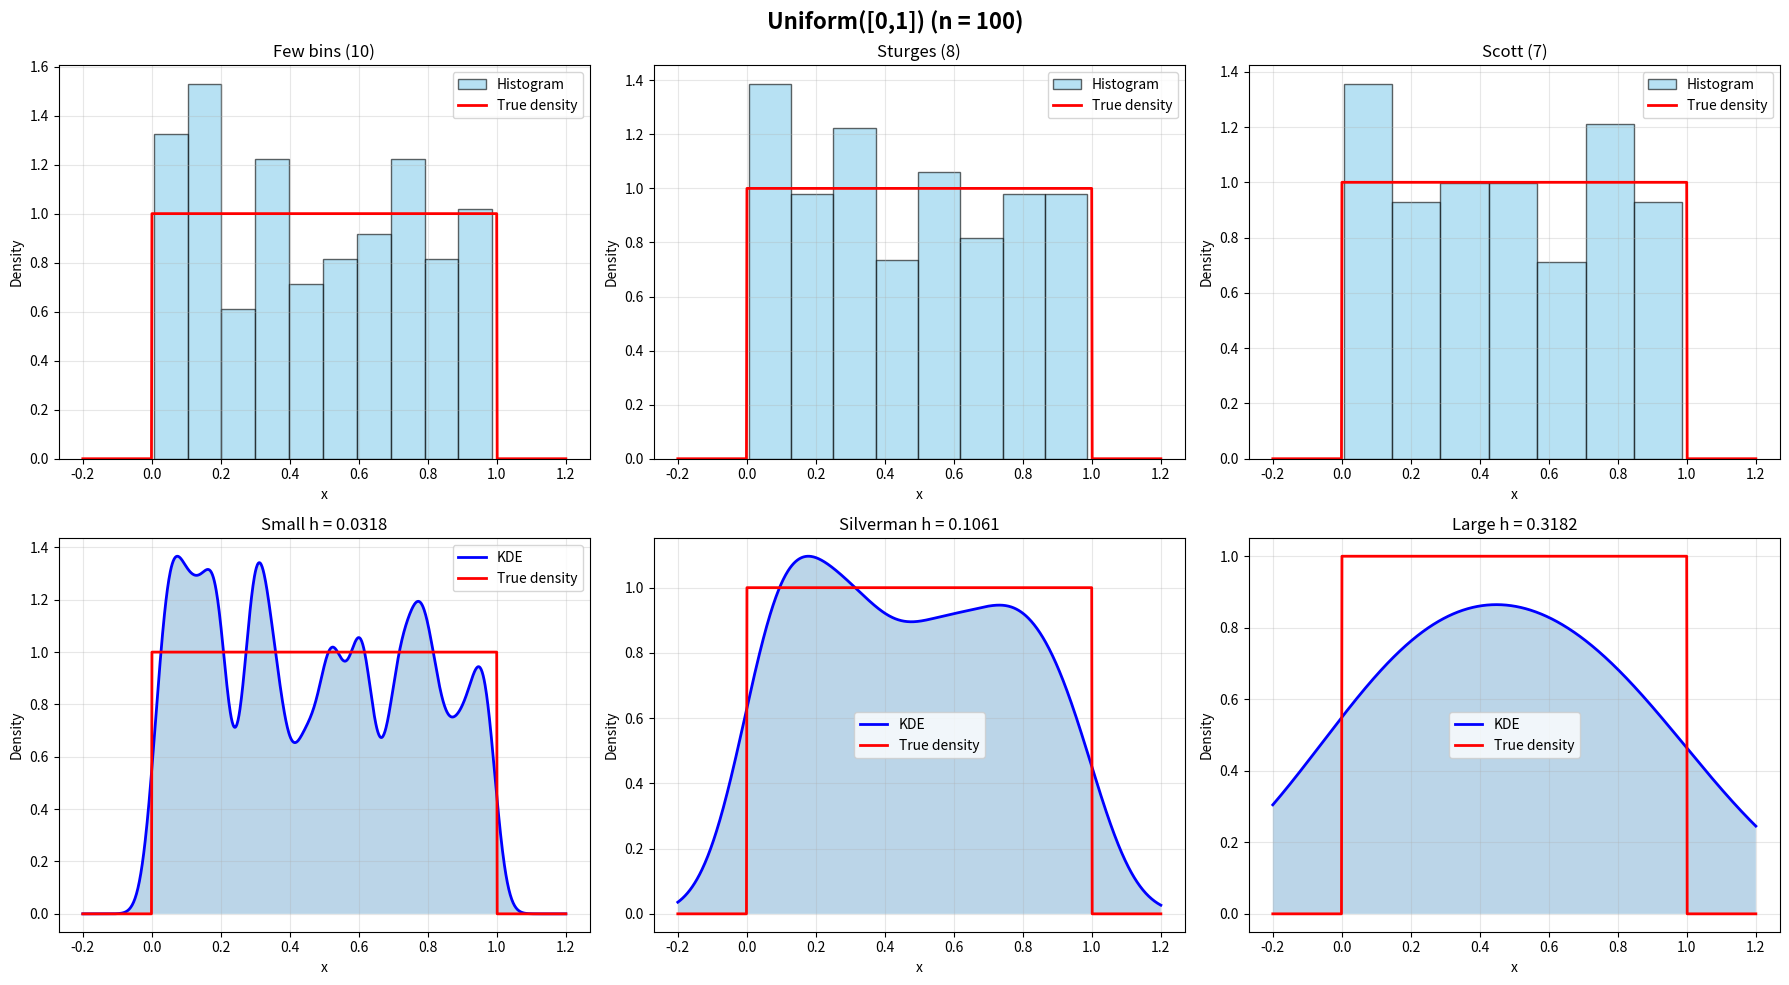
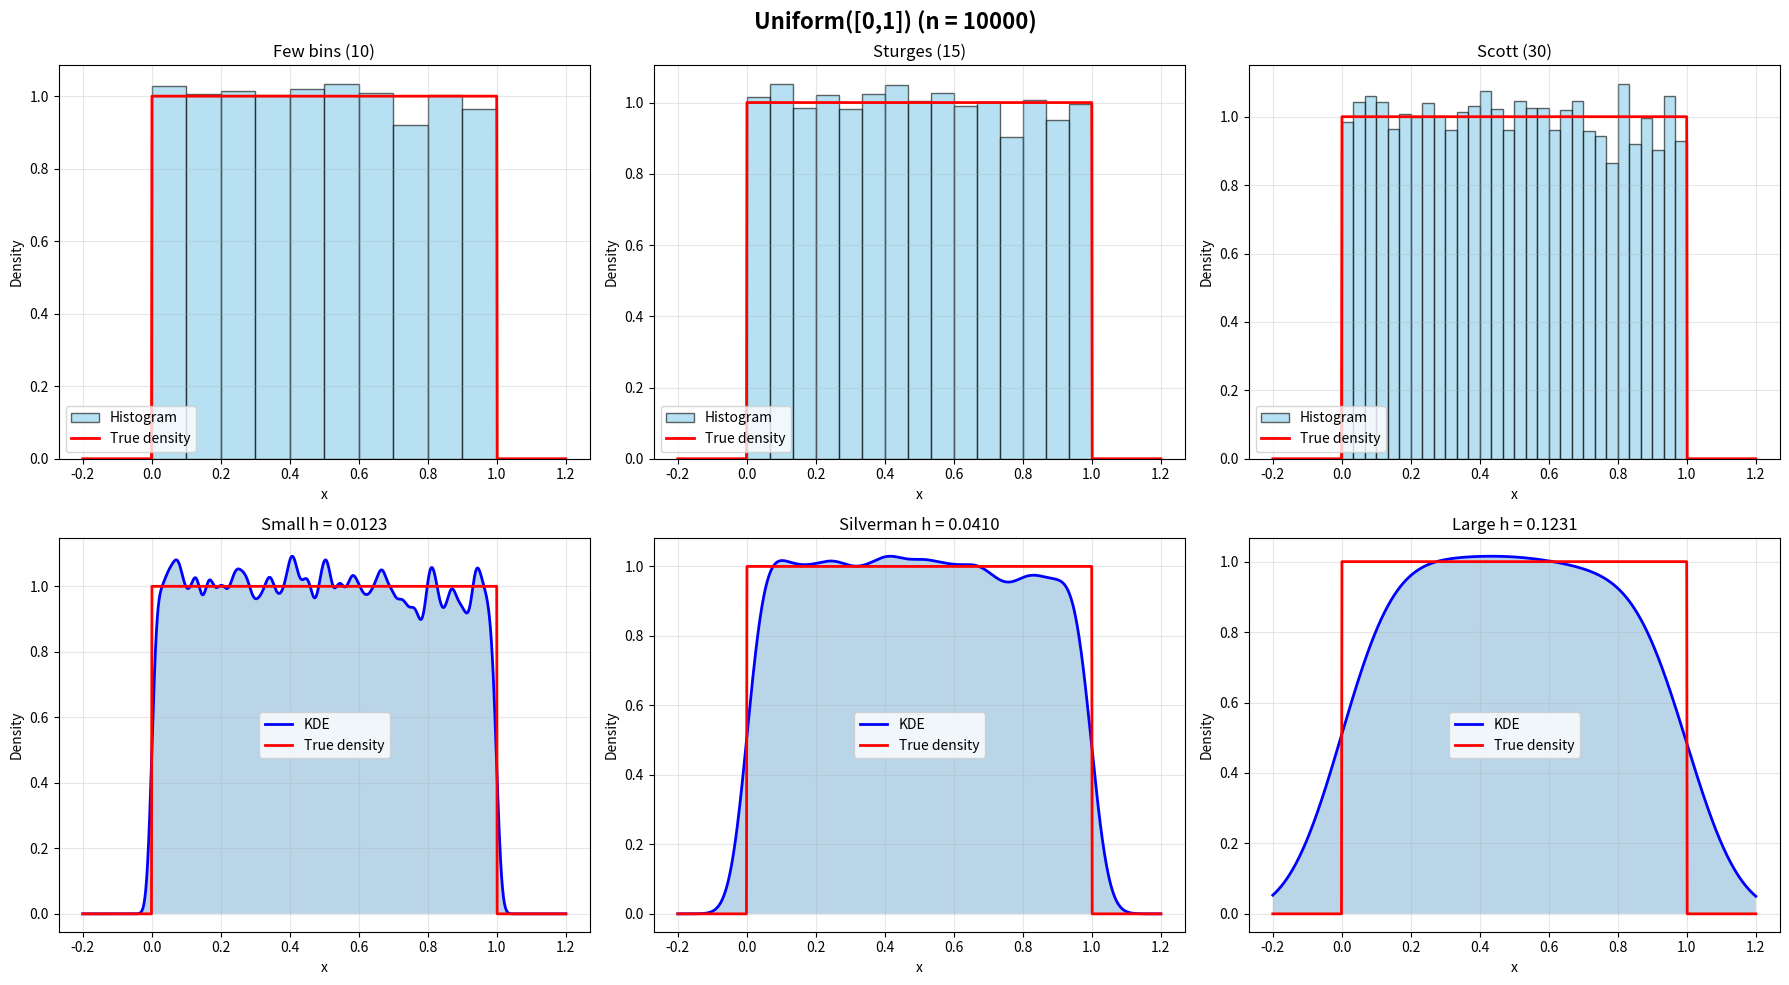
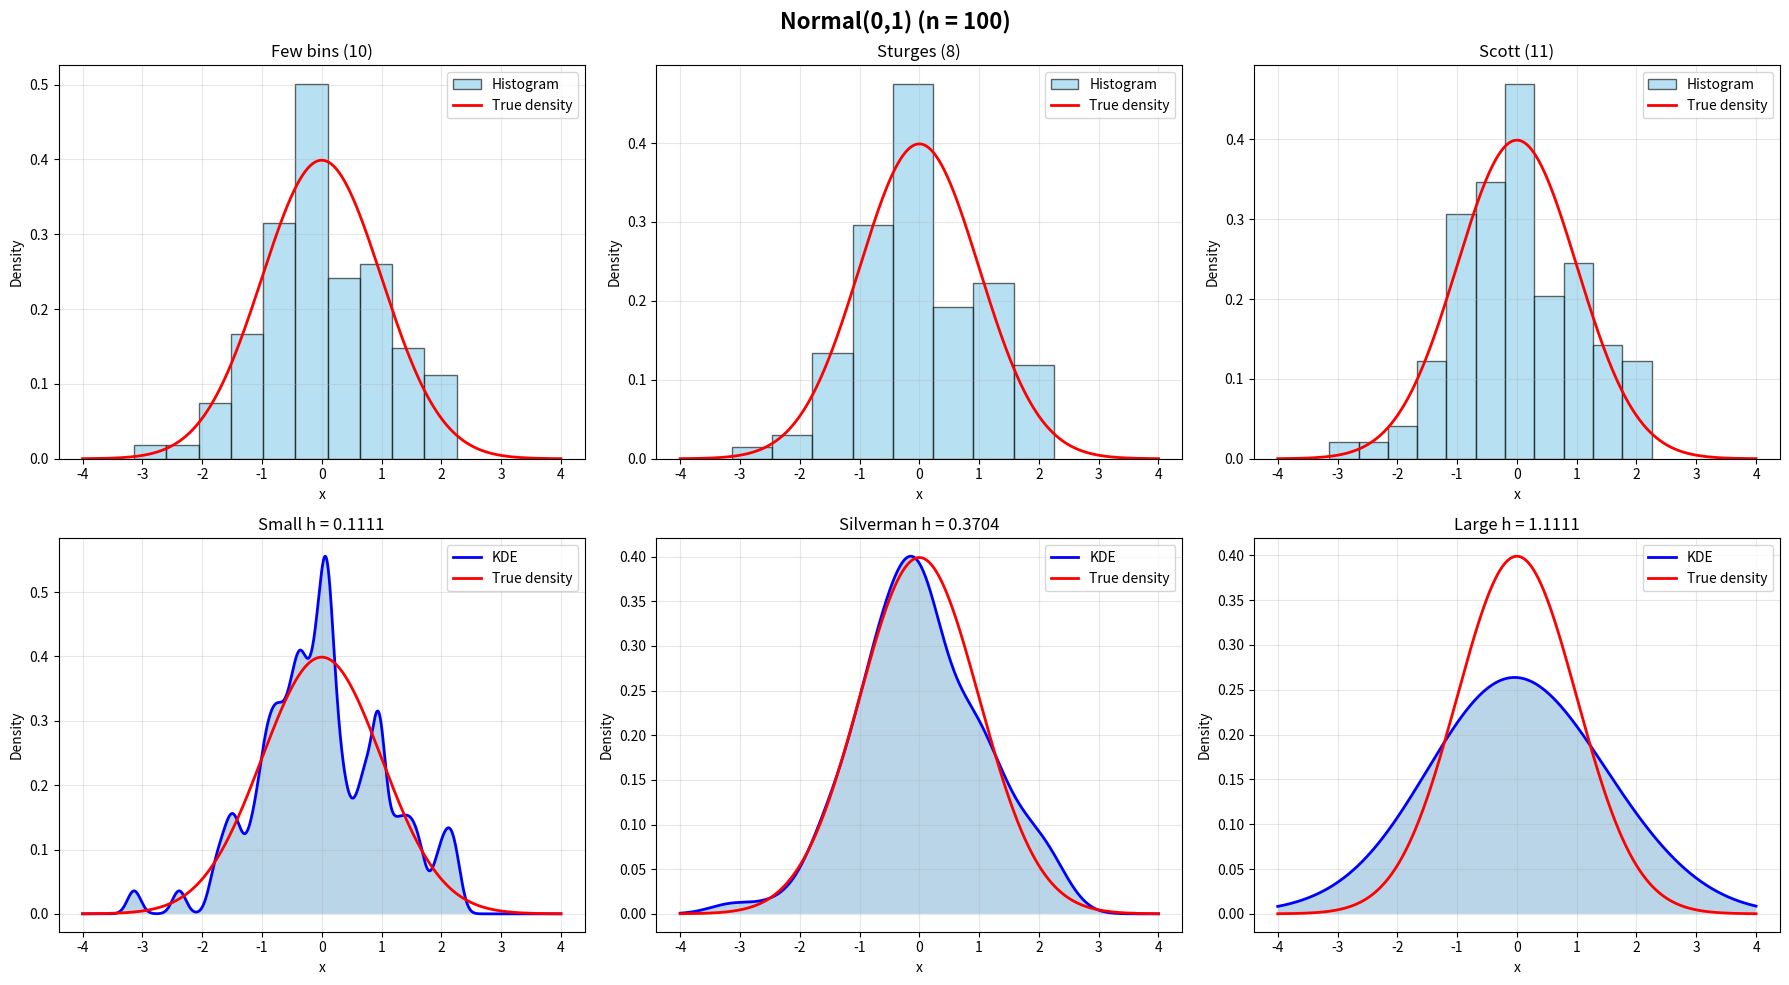
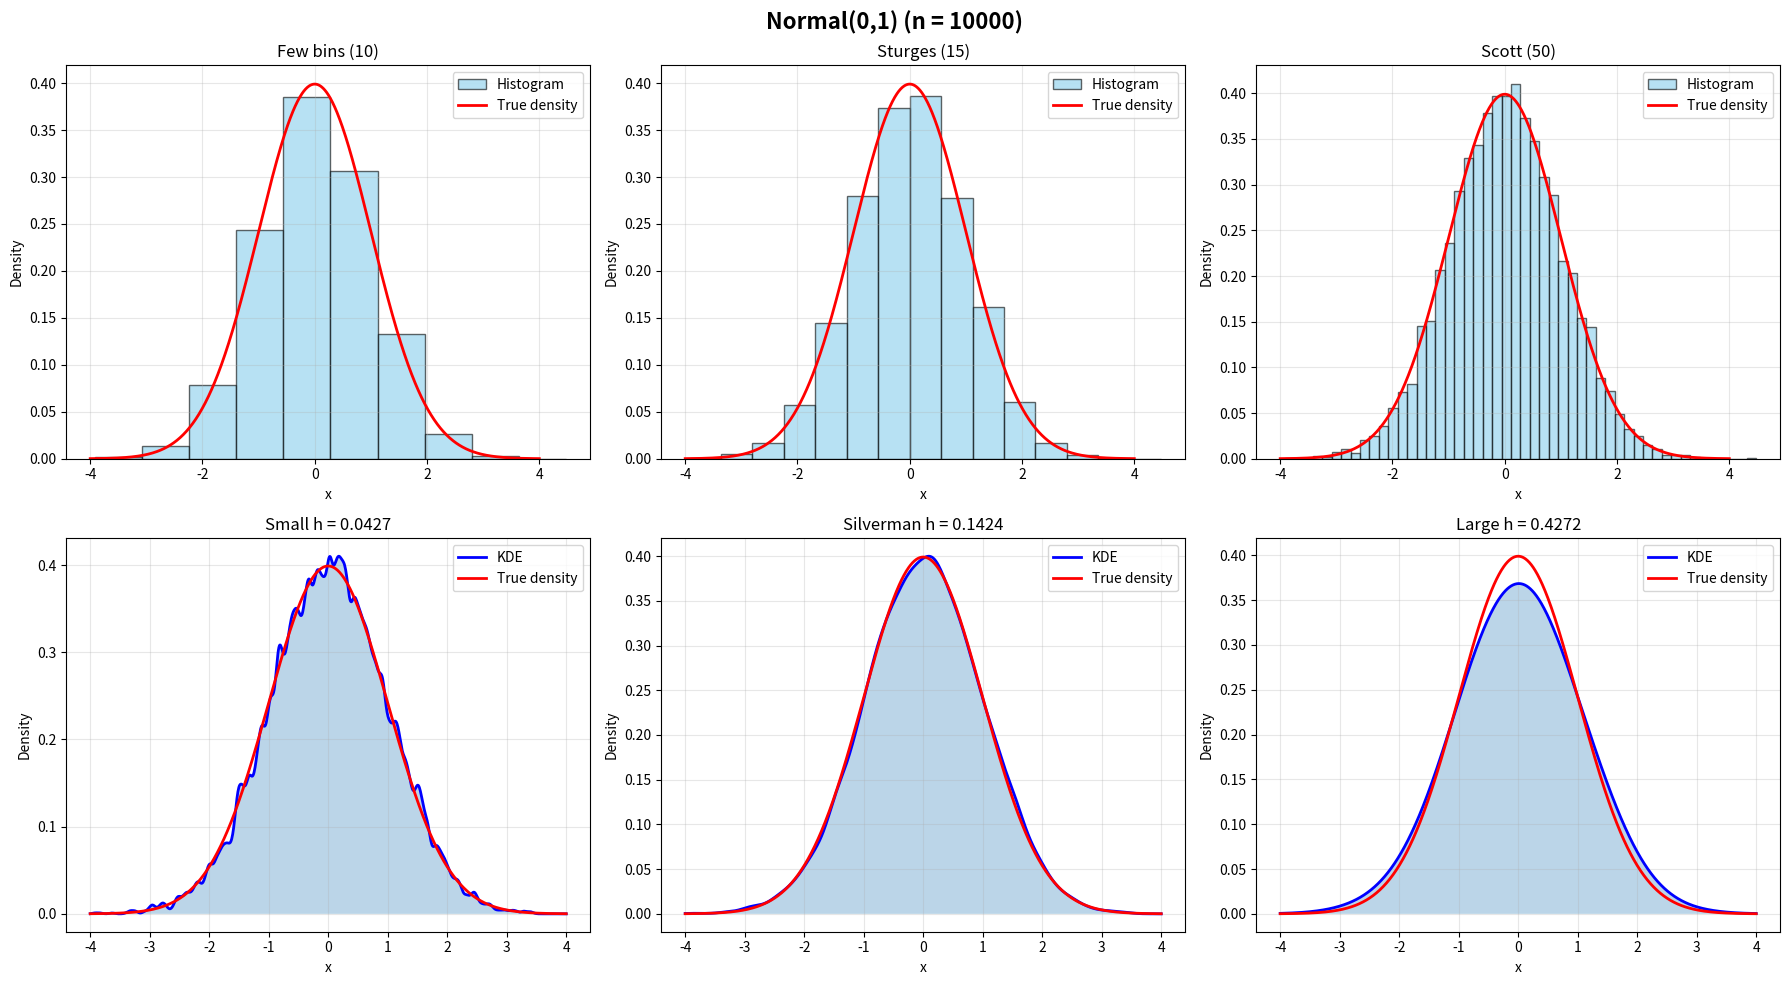

Write the Python code that produced these figures, in order.
import numpy as np
import matplotlib.pyplot as plt
from scipy import stats
from scipy.stats import gaussian_kde

# Set random seed for reproducibility
np.random.seed(42)

def analyze_density_estimation(X, true_density, x_range, title, sample_size):
    """
    Analyze histogram and KDE for a given sample
    
    Parameters:
    - X: sample data
    - true_density: function that computes true density
    - x_range: range for plotting
    - title: plot title
    - sample_size: n value
    """
    fig, axes = plt.subplots(2, 3, figsize=(18, 10))
    fig.suptitle(f'{title} (n = {sample_size})', fontsize=16, fontweight='bold')
    
    # ========================================================================
    # Part (i): Histograms with different bin sizes
    # ========================================================================
    
    # Compute different bin size choices
    # Sturges' rule: k = ceil(log2(n) + 1)
    sturges_bins = int(np.ceil(np.log2(len(X)) + 1))
    
    # Scott's rule: h = 3.5 * std(X) / n^(1/3)
    scott_h = 3.5 * np.std(X) / (len(X) ** (1/3))
    scott_bins = int(np.ceil((x_range[1] - x_range[0]) / scott_h))
    
    # Freedman-Diaconis rule: h = 2 * IQR(X) / n^(1/3)
    iqr = np.percentile(X, 75) - np.percentile(X, 25)
    fd_h = 2 * iqr / (len(X) ** (1/3))
    fd_bins = int(np.ceil((x_range[1] - x_range[0]) / fd_h))
    
    bin_choices = [
        (10, 'Few bins (10)', 0),
        (sturges_bins, f'Sturges ({sturges_bins})', 1),
        (scott_bins, f'Scott ({scott_bins})', 2)
    ]
    
    x_plot = np.linspace(x_range[0], x_range[1], 1000)
    true_pdf = true_density(x_plot)
    
    for bins, label, idx in bin_choices:
        ax = axes[0, idx]
        ax.hist(X, bins=bins, density=True, alpha=0.6, 
                color='skyblue', edgecolor='black', label=f'Histogram')
        ax.plot(x_plot, true_pdf, 'r-', linewidth=2, label='True density')
        ax.set_xlabel('x')
        ax.set_ylabel('Density')
        ax.set_title(label)
        ax.legend()
        ax.grid(True, alpha=0.3)
    
    # ========================================================================
    # Part (ii): Kernel Density Estimation with different bandwidths
    # ========================================================================
    
    # Silverman's rule of thumb: h = 0.9 * min(std, IQR/1.34) * n^(-1/5)
    silverman_h = 0.9 * min(np.std(X), iqr/1.34) * (len(X) ** (-1/5))
    
    # Scott's rule for KDE: h = std(X) * n^(-1/5)
    scott_kde_h = np.std(X) * (len(X) ** (-1/5))
    
    bandwidth_choices = [
        (silverman_h * 0.3, f'Small h = {silverman_h * 0.3:.4f}', 0),
        (silverman_h, f'Silverman h = {silverman_h:.4f}', 1),
        (silverman_h * 3, f'Large h = {silverman_h * 3:.4f}', 2)
    ]
    
    for bw, label, idx in bandwidth_choices:
        ax = axes[1, idx]
        kde = gaussian_kde(X, bw_method=bw/np.std(X))
        kde_values = kde(x_plot)
        
        ax.plot(x_plot, kde_values, 'b-', linewidth=2, label='KDE')
        ax.plot(x_plot, true_pdf, 'r-', linewidth=2, label='True density')
        ax.fill_between(x_plot, kde_values, alpha=0.3)
        ax.set_xlabel('x')
        ax.set_ylabel('Density')
        ax.set_title(label)
        ax.legend()
        ax.grid(True, alpha=0.3)
    
    plt.tight_layout()
    return fig, sturges_bins, scott_bins, fd_bins, silverman_h, scott_kde_h

# ============================================================================
# Case (a): X ~ Unif([0,1]), n = 100
# ============================================================================
print("="*70)
print("Case (a): X ~ Unif([0,1]), n = 100")
print("="*70)

n_a = 100
X_a = np.random.uniform(0, 1, n_a)
true_density_a = lambda x: np.where((x >= 0) & (x <= 1), 1.0, 0.0)

fig_a, sturges_a, scott_a, fd_a, silverman_a, scott_kde_a = analyze_density_estimation(
    X_a, true_density_a, [-0.2, 1.2], 'Uniform([0,1])', n_a
)
plt.savefig('case_a_uniform_100.png', dpi=300, bbox_inches='tight')

print(f"Sturges bins: {sturges_a}")
print(f"Scott bins: {scott_a}")
print(f"FD bins: {fd_a}")
print(f"Silverman bandwidth: {silverman_a:.4f}")
print(f"Scott KDE bandwidth: {scott_kde_a:.4f}\n")

# ============================================================================
# Case (b): X ~ Unif([0,1]), n = 10000
# ============================================================================
print("="*70)
print("Case (b): X ~ Unif([0,1]), n = 10000")
print("="*70)

n_b = 10000
X_b = np.random.uniform(0, 1, n_b)

fig_b, sturges_b, scott_b, fd_b, silverman_b, scott_kde_b = analyze_density_estimation(
    X_b, true_density_a, [-0.2, 1.2], 'Uniform([0,1])', n_b
)
plt.savefig('case_b_uniform_10000.png', dpi=300, bbox_inches='tight')

print(f"Sturges bins: {sturges_b}")
print(f"Scott bins: {scott_b}")
print(f"FD bins: {fd_b}")
print(f"Silverman bandwidth: {silverman_b:.4f}")
print(f"Scott KDE bandwidth: {scott_kde_b:.4f}\n")

# ============================================================================
# Case (c): X ~ N(0,1), n = 100
# ============================================================================
print("="*70)
print("Case (c): X ~ N(0,1), n = 100")
print("="*70)

n_c = 100
X_c = np.random.normal(0, 1, n_c)
true_density_c = lambda x: stats.norm.pdf(x, 0, 1)

fig_c, sturges_c, scott_c, fd_c, silverman_c, scott_kde_c = analyze_density_estimation(
    X_c, true_density_c, [-4, 4], 'Normal(0,1)', n_c
)
plt.savefig('case_c_normal_100.png', dpi=300, bbox_inches='tight')

print(f"Sturges bins: {sturges_c}")
print(f"Scott bins: {scott_c}")
print(f"FD bins: {fd_c}")
print(f"Silverman bandwidth: {silverman_c:.4f}")
print(f"Scott KDE bandwidth: {scott_kde_c:.4f}\n")

# ============================================================================
# Case (d): X ~ N(0,1), n = 10000
# ============================================================================
print("="*70)
print("Case (d): X ~ N(0,1), n = 10000")
print("="*70)

n_d = 10000
X_d = np.random.normal(0, 1, n_d)

fig_d, sturges_d, scott_d, fd_d, silverman_d, scott_kde_d = analyze_density_estimation(
    X_d, true_density_c, [-4, 4], 'Normal(0,1)', n_d
)
plt.savefig('case_d_normal_10000.png', dpi=300, bbox_inches='tight')

print(f"Sturges bins: {sturges_d}")
print(f"Scott bins: {scott_d}")
print(f"FD bins: {fd_d}")
print(f"Silverman bandwidth: {silverman_d:.4f}")
print(f"Scott KDE bandwidth: {scott_kde_d:.4f}\n")

# ============================================================================
# Summary and Analysis
# ============================================================================
print("\n" + "="*70)
print("SUMMARY AND QUALITATIVE ANALYSIS")
print("="*70)

print("\n1. HISTOGRAM BEHAVIOR:")
print("-" * 70)
print("Bias-Variance Tradeoff:")
print("  • Few bins (high bias, low variance): Oversmooths, misses features")
print("  • Many bins (low bias, high variance): Noisy, overfits to sample")
print("  • Optimal bins balance bias and variance")
print("\nEffect of sample size:")
print("  • Small n (100): Need fewer bins to avoid empty bins")
print("  • Large n (10000): Can use more bins for finer detail")

print("\n2. KDE BANDWIDTH BEHAVIOR:")
print("-" * 70)
print("Bias-Variance Tradeoff:")
print("  • Small h (low bias, high variance): Wiggly, captures noise")
print("  • Large h (high bias, low variance): Oversmooths, misses features")
print("  • Optimal h balances bias and variance")
print("\nEffect of sample size:")
print("  • Optimal bandwidth h ∝ n^(-1/5)")
print("  • As n increases, we can use smaller h to capture more detail")

print("\n3. DISTRIBUTION-SPECIFIC OBSERVATIONS:")
print("-" * 70)
print("Uniform distribution:")
print("  • Histograms better capture sharp boundaries")
print("  • KDE tends to oversmooth at boundaries (boundary bias)")
print("\nNormal distribution:")
print("  • Both methods work well")
print("  • KDE provides smoother estimates")
print("  • Silverman's rule works particularly well for Normal data")

print("\n4. THEORETICAL CONNECTIONS:")
print("-" * 70)
print("Optimal bin width: h* ∝ n^(-1/3)")
print("Optimal KDE bandwidth: h* ∝ n^(-1/5)")
print("\nMISE (Mean Integrated Squared Error):")
print("  • Histogram: MISE ∝ n^(-2/3)")
print("  • KDE: MISE ∝ n^(-4/5)")
print("  → KDE converges faster asymptotically!")

plt.show()